Run: headless pygame with SDL's dummy video driver; simulated clock (each Clock.tick advances the game by its frame time, no real sleeping); random seed 0; keys injected as events and as key.get_pressed() state; no mouse input; restart key C tapped at the start of phases 3 and 4.
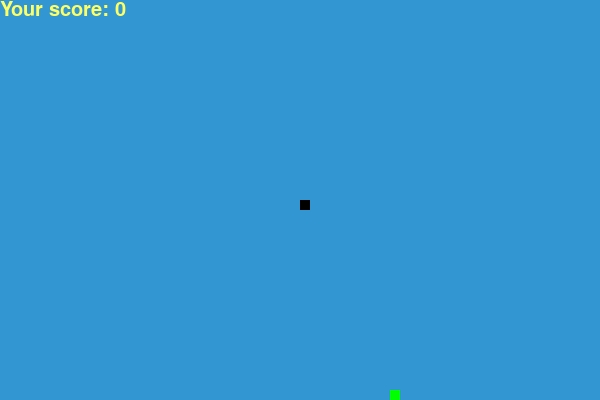
Frame 1 of 4 · flips 1–60 · no input
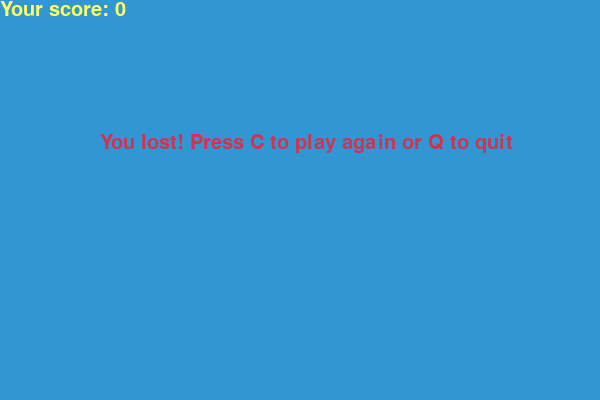
Frame 2 of 4 · flips 61–180 · tapped SPACE, RETURN · held RIGHT (→), D
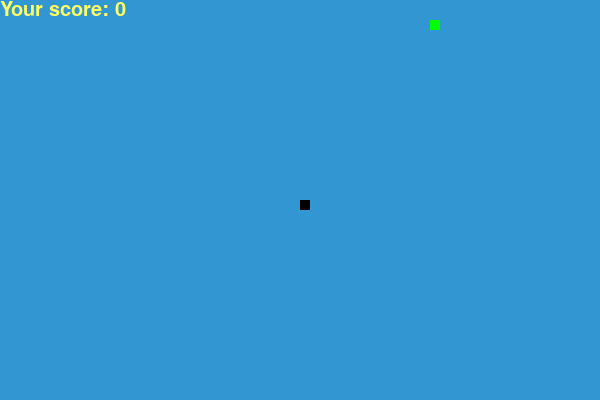
Frame 3 of 4 · flips 181–300 · tapped C · held DOWN (↓), S
Frame 4 of 4 · flips 301–420 · tapped C · held LEFT (←), A, UP (↑), W · screen same as frame 2, image omitted

The pygame program that drew these frames:

import pygame
import random

white = (255, 255, 255)
yellow = (255, 255, 100)
black = (0, 0, 0)
red = (210, 50, 80)
green = (0, 255, 0)
blue = (50, 150, 210)

pygame.init()
dis_width, dis_height = 600, 400
DISPLAYSURF = pygame.display.set_mode((dis_width, dis_height))
pygame.display.set_caption('Snake')
clock = pygame.time.Clock()  # Capital C
snake_block = 10
snake_speed = 15
font_style = pygame.font.SysFont("sans-serif", 30)  # Capital S and F

def your_score(score):
  msg = font_style.render("Your score: " + str(score), True, yellow)
  DISPLAYSURF.blit(msg, [0, 0])  # Overlay score on screen

def message(mesg, color):
  msg = font_style.render(mesg, True, color)
  DISPLAYSURF.blit(msg, [dis_width/6, dis_height/3])

def our_snake(snake_block, snake_list):
  for x in snake_list:
    pygame.draw.rect(DISPLAYSURF, black, [x[0], x[1], snake_block, snake_block])

def gameLoop():
  game_over = False
  game_close = False
  x1 = dis_width / 2
  y1 = dis_height / 2
  x1_change = 0
  y1_change = 0
  snake_List = []
  Length_of_snake = 1
  foodx = round(random.randrange(0, dis_width-snake_block)/10.0) * 10.0
  foody = round(random.randrange(0, dis_height-snake_block)/10.0) * 10.0

  while not game_over:
    while game_close:
      DISPLAYSURF.fill(blue)
      message("You lost! Press C to play again or Q to quit", red)
      your_score(Length_of_snake - 1)
      pygame.display.update()
      for event in pygame.event.get():
        if event.type == pygame.KEYDOWN:
          if event.key == pygame.K_q:
            game_over = True
            game_close = False
          if event.key == pygame.K_c:
            gameLoop()      
    for event in pygame.event.get():
      if event.type == pygame.QUIT:
        game_over = True
      if event.type == pygame.KEYDOWN:
        if event.key == pygame.K_LEFT:
          x1_change = -snake_block
          y1_change = 0
        if event.key == pygame.K_RIGHT:
          x1_change = snake_block
          y1_change = 0
        if event.key == pygame.K_UP:
          y1_change = -snake_block
          x1_change = 0
        if event.key == pygame.K_DOWN:
          y1_change = snake_block
          x1_change = 0
    if x1 >= dis_width or x1 < 0 or y1 >= dis_height or y1 < 0:
      game_close = True
    x1 += x1_change
    y1 += y1_change
    DISPLAYSURF.fill(blue)
    pygame.draw.rect(DISPLAYSURF, green, [foodx, foody, snake_block, snake_block])
    snake_Head = []
    snake_Head.append(x1)
    snake_Head.append(y1)
    snake_List.append(snake_Head)
    if len(snake_List) > Length_of_snake:
      del snake_List[0]
    for x in snake_List[:-1]:
      if x == snake_Head:
        game_close = True
    our_snake(snake_block, snake_List)
    your_score(Length_of_snake - 1)
    pygame.display.update()
    if x1 == foodx and y1 == foody:
      foodx = round(random.randrange(0, dis_width-snake_block)/10.0) * 10.0
      foody = round(random.randrange(0, dis_height-snake_block)/10.0) * 10.0
      Length_of_snake += 1
    clock.tick(snake_speed)
  pygame.quit()
  quit()

gameLoop()
